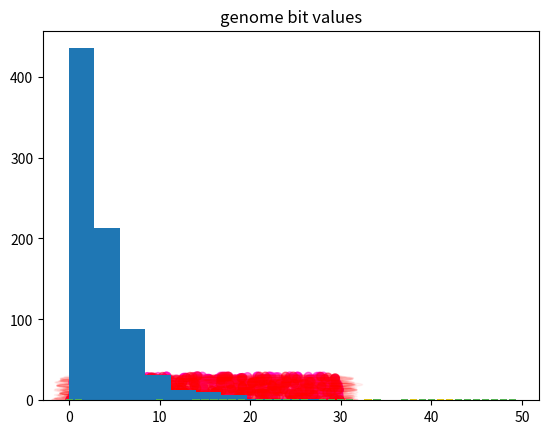

This chart was generated by the following Python code:
import math
import random
import numpy as np
import matplotlib.pyplot as plt


def distance(xy1, xy2):
    dx = xy2[0] - xy1[0]
    dy = xy2[1] - xy1[1]
    return (dx**2 + dy**2) ** 0.5

def average(xy1, xy2, alpha=0.5):
    x = alpha * xy1[0] + (1 - alpha) * xy2[0]
    y = alpha * xy1[1] + (1 - alpha) * xy2[1]
    return (x, y)


class Person:
    N_BASES = 50
    MINIMUM_REPRODUCTION_AGE = 3
    MIN_SCORE = float("-inf")

    def __init__(self, dna, land, location):
        self.dna = dna
        self.land = land
        self.location = location
        self.age = 0
        self.person_id = "{}-{}-{}".format(int(location[0]), int(location[1]), Person.value_gene_binary(self.dna))

        # genetic attributes
        self.similarity_dna = self.dna[:]
        self.similarity_weights = self.get_similarity_weights()
        self.genetic_age = Person.value_gene_binary(self.dna[5:11])
        self.neighbor_radius = 1 + Person.sum_gene(self.dna[2:11])
        self.max_neighbors = Person.sum_gene(self.dna[33:43])
        self.ideal_similarity = Person.value_gene_01(self.dna[9:24])
        self.reproduction_probability = Person.value_gene_01(self.dna[41:47])
        self.wanderlust_probability = Person.value_gene_01(self.dna[0:8])

    def __repr__(self):
        return "Person ID {}\ncoords {}\nage {}\nDNA {}\n".format(self.person_id, self.location, self.age, self.dna)

    def get_similarity_weights(self):
        s = self.similarity_dna
        raw_weights = []
        offset = 7
        determiner_length = 5
        for i in range(len(s)):
            determiner = "".join([s[(i + offset + j) % len(s)] for j in range(determiner_length)])
            raw_weight = Person.value_gene_01(determiner)
            raw_weights.append(raw_weight)
        total_weight = sum(raw_weights)
        if total_weight == 0:
            total_weight = 1
        return [w / total_weight for w in raw_weights]

    def select_mate(self, options):
        best_score = Person.MIN_SCORE
        best_option = None
        options = options[:]
        random.shuffle(options)
        for option in options:
            score = self.score(option)
            # print("score {}".format(score))
            if score > best_score:
                # print("BETTER")
                best_score = score
                best_option = option
        return best_option

    def score(self, other):
        if other.dna == self.dna:
            # no mating with yourself or your clone
            return Person.MIN_SCORE
        # select part of the dna for use as "similarity", not all of it
        d = Person.genetic_distance(self.similarity_dna, other.similarity_dna, weights=self.similarity_weights)
        s = self.ideal_similarity
        diff = abs(d - s)
        while diff == 0:
            # screw dealing with 1/0, just add some uncertainty so it's random among the perfect candidates
            diff = random.uniform(-1e-3, 1e-3)
        return 1/diff

    def reproduce(self, mate):
        new_dna = Person.combine_dna(self.dna, mate.dna)
        new_location = average(self.location, mate.location, alpha=random.random())
        return Person(new_dna, self.land, new_location)

    def maybe_reproduce(self):
        # decide whether to reproduce (based on something in DNA)
        offspring = None
        options = self.land.get_mating_options(self)
        will_reproduce = (not self.is_baby()) and self.check_dna_will_reproduce()
        if will_reproduce:
            # print("will reproduce")
            mate = self.select_mate(options)
            if mate is not None:
                # print("got one!")
                offspring = self.reproduce(mate)
            else:
                # print("but got none")
                offspring = None
                self.move()  # find more fertile area
        self.age += 1
        # print("returning offspring {}".format(offspring))
        return offspring

    def check_dna_will_reproduce(self):
        return random.random() < self.reproduction_probability

    def is_baby(self):
        return self.age < Person.MINIMUM_REPRODUCTION_AGE

    def maybe_die(self):
        # use self.age as well as a certain gene
        # make sure there are random elements allowing improbable survivals
        improbable_survival = random.random() < 0.1  # x% chance of living another year against the odds
        if improbable_survival:
            return False
        return self.is_old() or self.is_overcrowded()

    def is_old(self):
        # if self.is_baby():
        #     return False
        return random.uniform(0, self.age) > self.genetic_age

    def is_overcrowded(self):
        neighbors = self.land.get_mating_options(self)
        return random.uniform(0, len(neighbors)) > self.max_neighbors

    def maybe_move(self):
        # prevent clones from just clustering together in the same place
        if random.random() < self.wanderlust_probability:
            self.move()

    def move(self):
        if self.is_baby():
            return
        self.location = self.land.get_random_location()

    @staticmethod
    def genetic_distance(dna1, dna2, weights=None):
        assert len(dna1) == len(dna2)
        return sum((dna1[i] != dna2[i]) * weights[i] for i in range(len(dna1))) / len(dna1)

    @staticmethod
    def sum_gene(gene):
        return sum(x == "1" for x in gene)

    @staticmethod
    def value_gene_01(gene):
        return Person.sum_gene(gene) / len(gene)

    @staticmethod
    def value_gene_binary(gene):
        n = 0
        for i in range(len(gene)):
            power = 2 ** i
            digit = int(gene[i])  # little-endian because whatevs
            n += digit * power
        return n

    @staticmethod
    def generate_dna():
        return "".join([random.choice("01") for _ in range(Person.N_BASES)])

    @staticmethod
    def combine_dna(p1, p2):
        assert len(p1) == len(p2)
        s = ""
        for i in range(len(p1)):
            s += random.choice([p1[i], p2[i]])
        return s


class Land:
    def __init__(self, x_max, y_max):
        self.x_max = x_max
        self.y_max = y_max
        self.people = []
        self.year = 0
        self.population_history = [0]
        self.next_person_id = 0

    def populate(self, n_people):
        for _ in range(n_people):
            self.add_random_person()
        self.population_history[-1] = len(self.people)

    def add_random_person(self):
        dna = Person.generate_dna()
        land = self
        location = self.get_random_location()
        p = Person(dna, land, location)
        self.add_person(p)

    def get_random_location(self):
        x = random.uniform(0, self.x_max)
        y = random.uniform(0, self.y_max)
        return (x, y)

    def add_person(self, person):
        self.people.append(person)
        # print("born {} --> population {}".format(person, len(self.people)))

    def remove_person(self, person):
        self.people.remove(person)
        # print("died {} --> population {}".format(person, len(self.people)))

    def get_mating_options(self, person):
        return [p for p in self.people if distance(person.location, p.location) <= person.neighbor_radius]

    def go_to_next_generation(self):
        print("year {}".format(self.year))
        self.move_people()
        self.add_people()
        self.kill_people()
        self.year += 1
        print("made it to year {}. there are now {} people".format(self.year, len(self.people)))
        self.population_history.append(len(self.people))

    def move_people(self):
        for p in self.people:
            p.maybe_move()

    def add_people(self):
        people_to_add = []
        for person in self.people:
            p = person.maybe_reproduce()
            if p is not None:
                # print("got baby {}".format(p))
                people_to_add.append(p)
        for p in people_to_add:
            self.add_person(p)

    def kill_people(self):
        people_to_kill = []
        for person in self.people:
            if person.maybe_die():
                people_to_kill.append(person)
        for person in people_to_kill:
            self.remove_person(person)

    def plot_people_locations(self):
        xs = [p.location[0] for p in self.people]
        ys = [p.location[1] for p in self.people]
        ages = [p.age for p in self.people]
        max_age = max(ages)
        age_cmap = plt.get_cmap("gist_rainbow")
        age_nums = [256 * age / max_age for age in ages]
        colors = [age_cmap(n) for n in age_nums]
        plt.scatter(xs, ys, alpha=0.5, c=colors)

        # circles for their radii
        for p in self.people:
            circle = plt.Circle(p.location, p.neighbor_radius, color="r", alpha=0.05)
            plt.gca().add_artist(circle)

        plt.title("people locations")
        plt.show()

    def plot_ages(self):
        plt.hist([p.age for p in self.people])
        plt.title("ages")
        plt.show()

    def plot_population_history(self):
        xs = list(range(len(self.population_history)))
        plt.plot(xs, self.population_history)
        plt.yscale("log")
        plt.title("population history")
        plt.show()

    def report_genomes(self):
        print("--- genome report at year {} ---".format(self.year))
        if len(self.people) == 0:
            print("everyone is dead")
        else:
            genomes = sorted(p.dna for p in self.people)
            d = {}
            for genome in genomes:
                if genome not in d:
                    d[genome] = 0
                d[genome] += 1
            for genome in sorted(d):
                if d[genome] > 1:
                    print("{} (total clones: {})".format(genome, d[genome]))
                else:
                    print("{} (unique)".format(genome))
            self.plot_genome_average()
        print("--- end of genome report for year {} ---".format(self.year))

    def plot_genome_average(self):
        g = [[] for _ in range(Person.N_BASES)]
        for p in self.people:
            for i, b in enumerate(p.dna):
                g[i].append(int(b))
        g_avgs = []
        g_stds = []
        g_0_count = []
        g_1_count = []
        for lst in g:
            g_avgs.append(np.mean(lst))
            g_stds.append(np.std(lst))
            g_0_count.append(lst.count(0))
            g_1_count.append(lst.count(1))

        digs = math.ceil(math.log10(len(self.people)))
        for i in range(Person.N_BASES):
            s = "bit "
            s += str(i).rjust(2)
            s += ": (0 * "
            s += str(g_0_count[i]).rjust(digs)
            s += ") "
            n_dashes = 25
            s_dashes = "-" * n_dashes
            avg_position = math.floor(g_avgs[i] * n_dashes)
            s_dashes = s_dashes[:avg_position] + "X" + s_dashes[avg_position+1:]
            s += s_dashes
            s += " (1 * "
            s += str(g_1_count[i]).rjust(digs)
            s += ")"
            print(s)

        g_minus_1_sd = [max(0, g_avgs[i] - g_stds[i]) for i in range(Person.N_BASES)]
        g_plus_1_sd = [min(1, g_avgs[i] + g_stds[i]) for i in range(Person.N_BASES)]
        xs = list(range(Person.N_BASES))
        plt.bar(xs, g_plus_1_sd, color="#59ba57")
        plt.bar(xs, g_avgs, color="#e5cd19")
        plt.bar(xs, g_minus_1_sd, color="white")
        plt.title("genome bit values")
        plt.show()

    def report(self):
        self.plot_people_locations()
        self.plot_ages()
        self.report_genomes()


if __name__ == "__main__":
    land = Land(30, 30)
    land.populate(100)
    for _ in range(100):
        land.go_to_next_generation()
        if land.year % 10 == 0:
            # land.report()
            pass
    for person in land.people:
        print(person)
    land.report()
